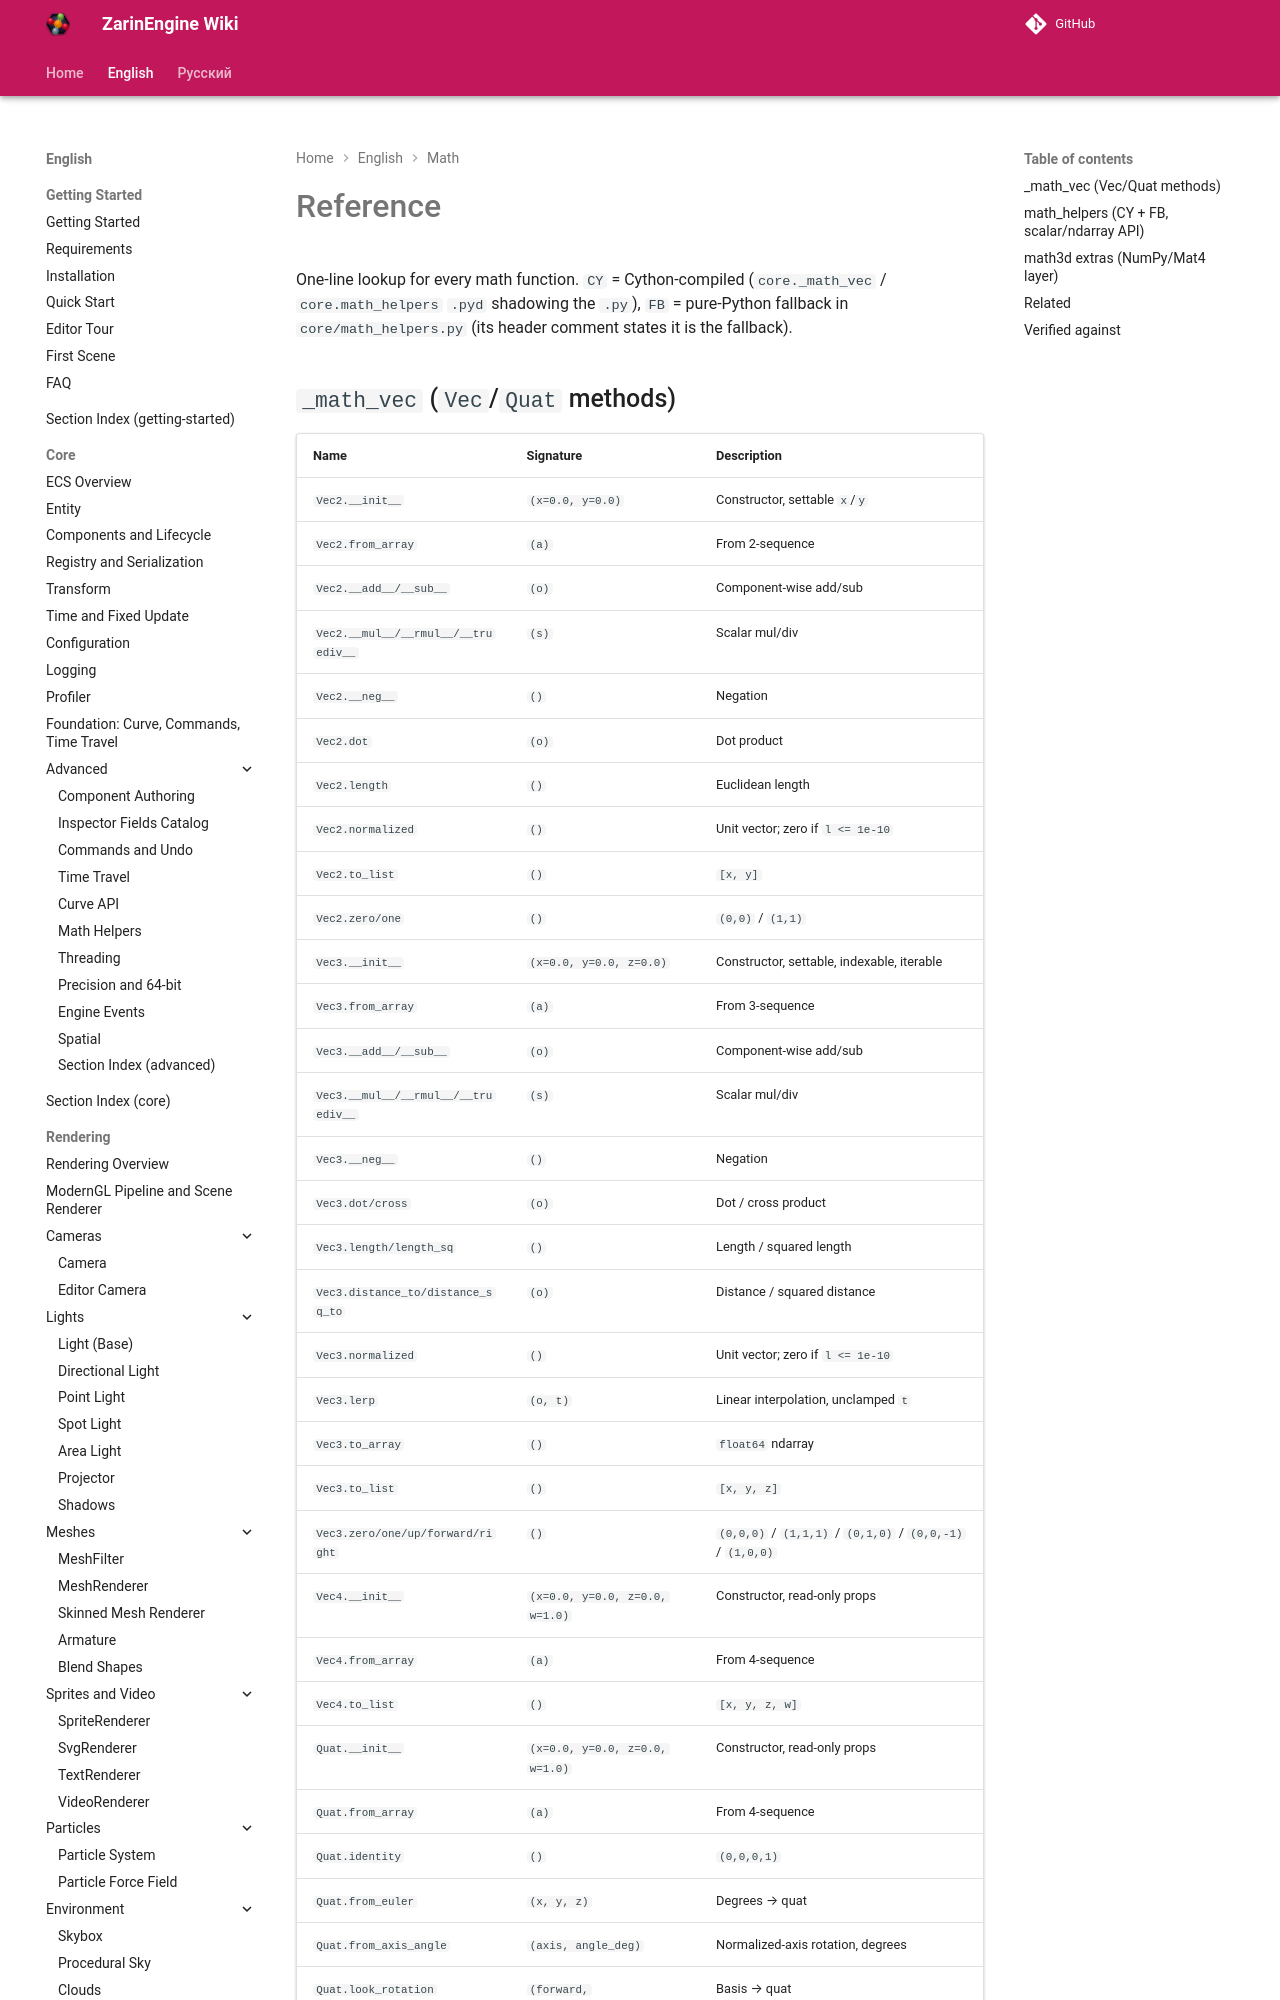

repository: EgorKonstrukt/ZarinEngineWiki · page: en/math/reference/index.html · generator: mkdocs

# Reference

One-line lookup for every math function. `CY` = Cython-compiled (`core._math_vec` / `core.math_helpers` `.pyd` shadowing the `.py`), `FB` = pure-Python fallback in `core/math_helpers.py` (its header comment states it is the fallback).
